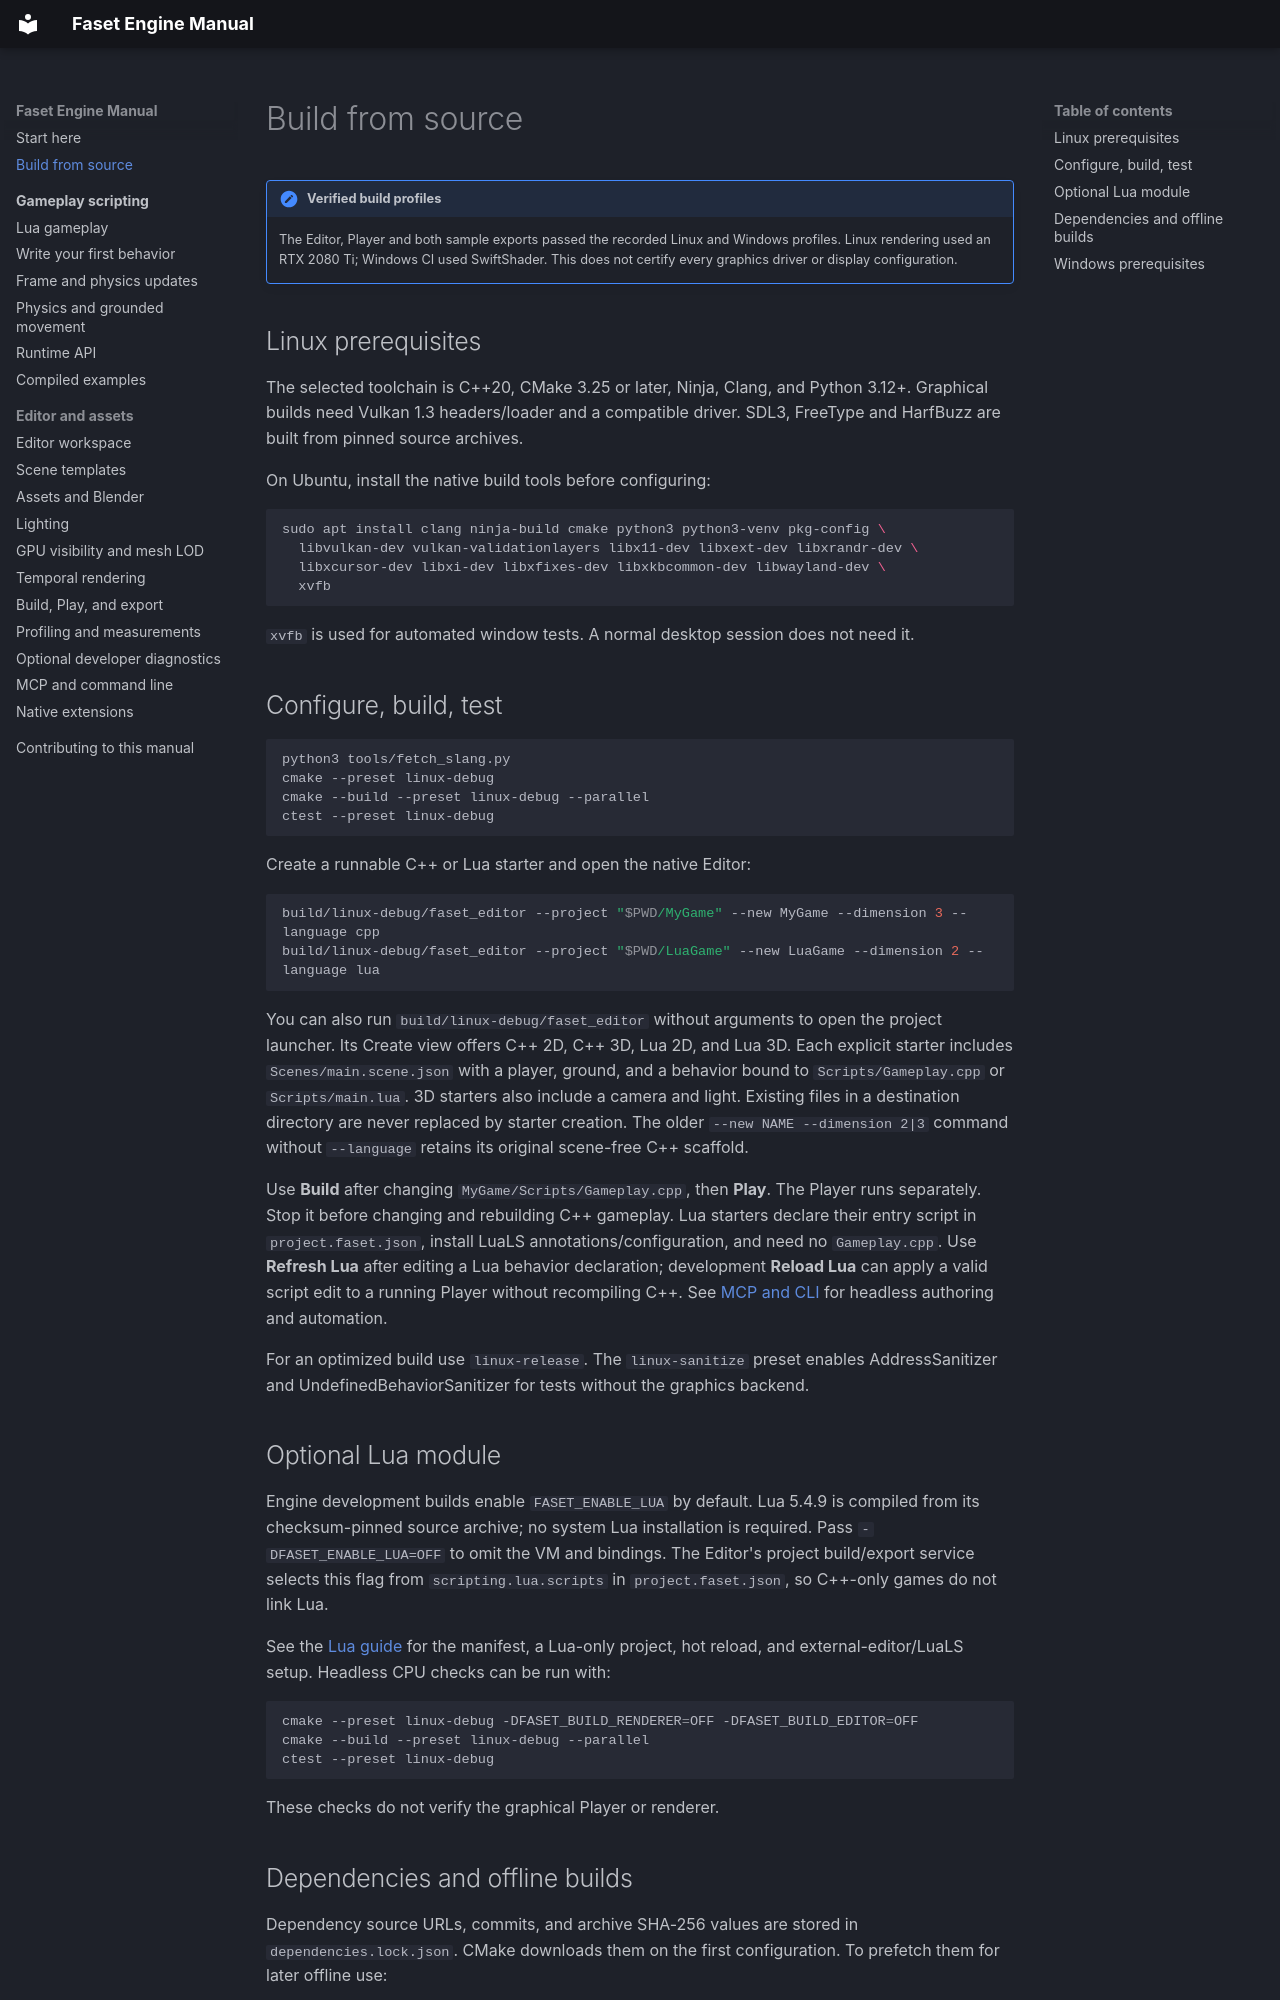

repository: emil28092005/Faset_Engine · page: getting-started/build/index.html · generator: mkdocs

# Build from source

!!! note "Verified build profiles"
    The Editor, Player and both sample exports passed the recorded Linux and Windows
    profiles. Linux rendering used an RTX 2080 Ti; Windows CI used SwiftShader. This
    does not certify every graphics driver or display configuration.

## Linux prerequisites

The selected toolchain is C++20, CMake 3.25 or later, Ninja, Clang, and Python 3.12+.
Graphical builds need Vulkan 1.3 headers/loader and a compatible driver.
SDL3, FreeType and HarfBuzz are built from pinned source archives.

On Ubuntu, install the native build tools before configuring:

```sh
sudo apt install clang ninja-build cmake python3 python3-venv pkg-config \
  libvulkan-dev vulkan-validationlayers libx11-dev libxext-dev libxrandr-dev \
  libxcursor-dev libxi-dev libxfixes-dev libxkbcommon-dev libwayland-dev \
  xvfb
```

`xvfb` is used for automated window tests. A normal desktop session does not need it.

## Configure, build, test

```sh
python3 tools/fetch_slang.py
cmake --preset linux-debug
cmake --build --preset linux-debug --parallel
ctest --preset linux-debug
```

Create a runnable C++ or Lua starter and open the native Editor:

```sh
build/linux-debug/faset_editor --project "$PWD/MyGame" --new MyGame --dimension 3 --language cpp
build/linux-debug/faset_editor --project "$PWD/LuaGame" --new LuaGame --dimension 2 --language lua
```

You can also run `build/linux-debug/faset_editor` without arguments to open the
project launcher. Its Create view offers C++ 2D, C++ 3D, Lua 2D, and Lua 3D.
Each explicit starter includes `Scenes/main.scene.json` with a player, ground,
and a behavior bound to `Scripts/Gameplay.cpp` or `Scripts/main.lua`. 3D starters
also include a camera and light. Existing files in a destination directory are
never replaced by starter creation. The older `--new NAME --dimension 2|3`
command without `--language` retains its original scene-free C++ scaffold.

Use **Build** after changing `MyGame/Scripts/Gameplay.cpp`, then **Play**.
The Player runs separately. Stop it before changing and rebuilding C++ gameplay.
Lua starters declare their entry script in `project.faset.json`, install LuaLS
annotations/configuration, and need no `Gameplay.cpp`. Use **Refresh Lua** after
editing a Lua behavior declaration; development **Reload Lua** can apply a valid
script edit to a running Player without recompiling C++.
See [MCP and CLI](../editor/mcp.md) for headless authoring and automation.

For an optimized build use `linux-release`. The `linux-sanitize` preset enables
AddressSanitizer and UndefinedBehaviorSanitizer for tests without the graphics backend.

## Optional Lua module

Engine development builds enable `FASET_ENABLE_LUA` by default. Lua 5.4.9 is compiled
from its checksum-pinned source archive; no system Lua installation is required.
Pass `-DFASET_ENABLE_LUA=OFF` to omit the VM and bindings. The Editor's project
build/export service selects this flag from `scripting.lua.scripts` in
`project.faset.json`, so C++-only games do not link Lua.

See the [Lua guide](../scripting/lua.md) for the manifest, a Lua-only project,
hot reload, and external-editor/LuaLS setup. Headless CPU checks can be run with:

```sh
cmake --preset linux-debug -DFASET_BUILD_RENDERER=OFF -DFASET_BUILD_EDITOR=OFF
cmake --build --preset linux-debug --parallel
ctest --preset linux-debug
```

These checks do not verify the graphical Player or renderer.

## Dependencies and offline builds

Dependency source URLs, commits, and archive SHA-256 values are stored in
`dependencies.lock.json`. CMake downloads them on the first configuration.
To prefetch them for later offline use:

```sh
python3 tools/fetch_dependencies.py
python3 tools/fetch_dependencies.py --verify-only
```

Cached archives live in `.cache/downloads` and are not committed. Local compilers,
system development libraries, and the Slang compiler must also be available before
disconnecting. Prefetching source archives alone is not a complete offline SDK.
